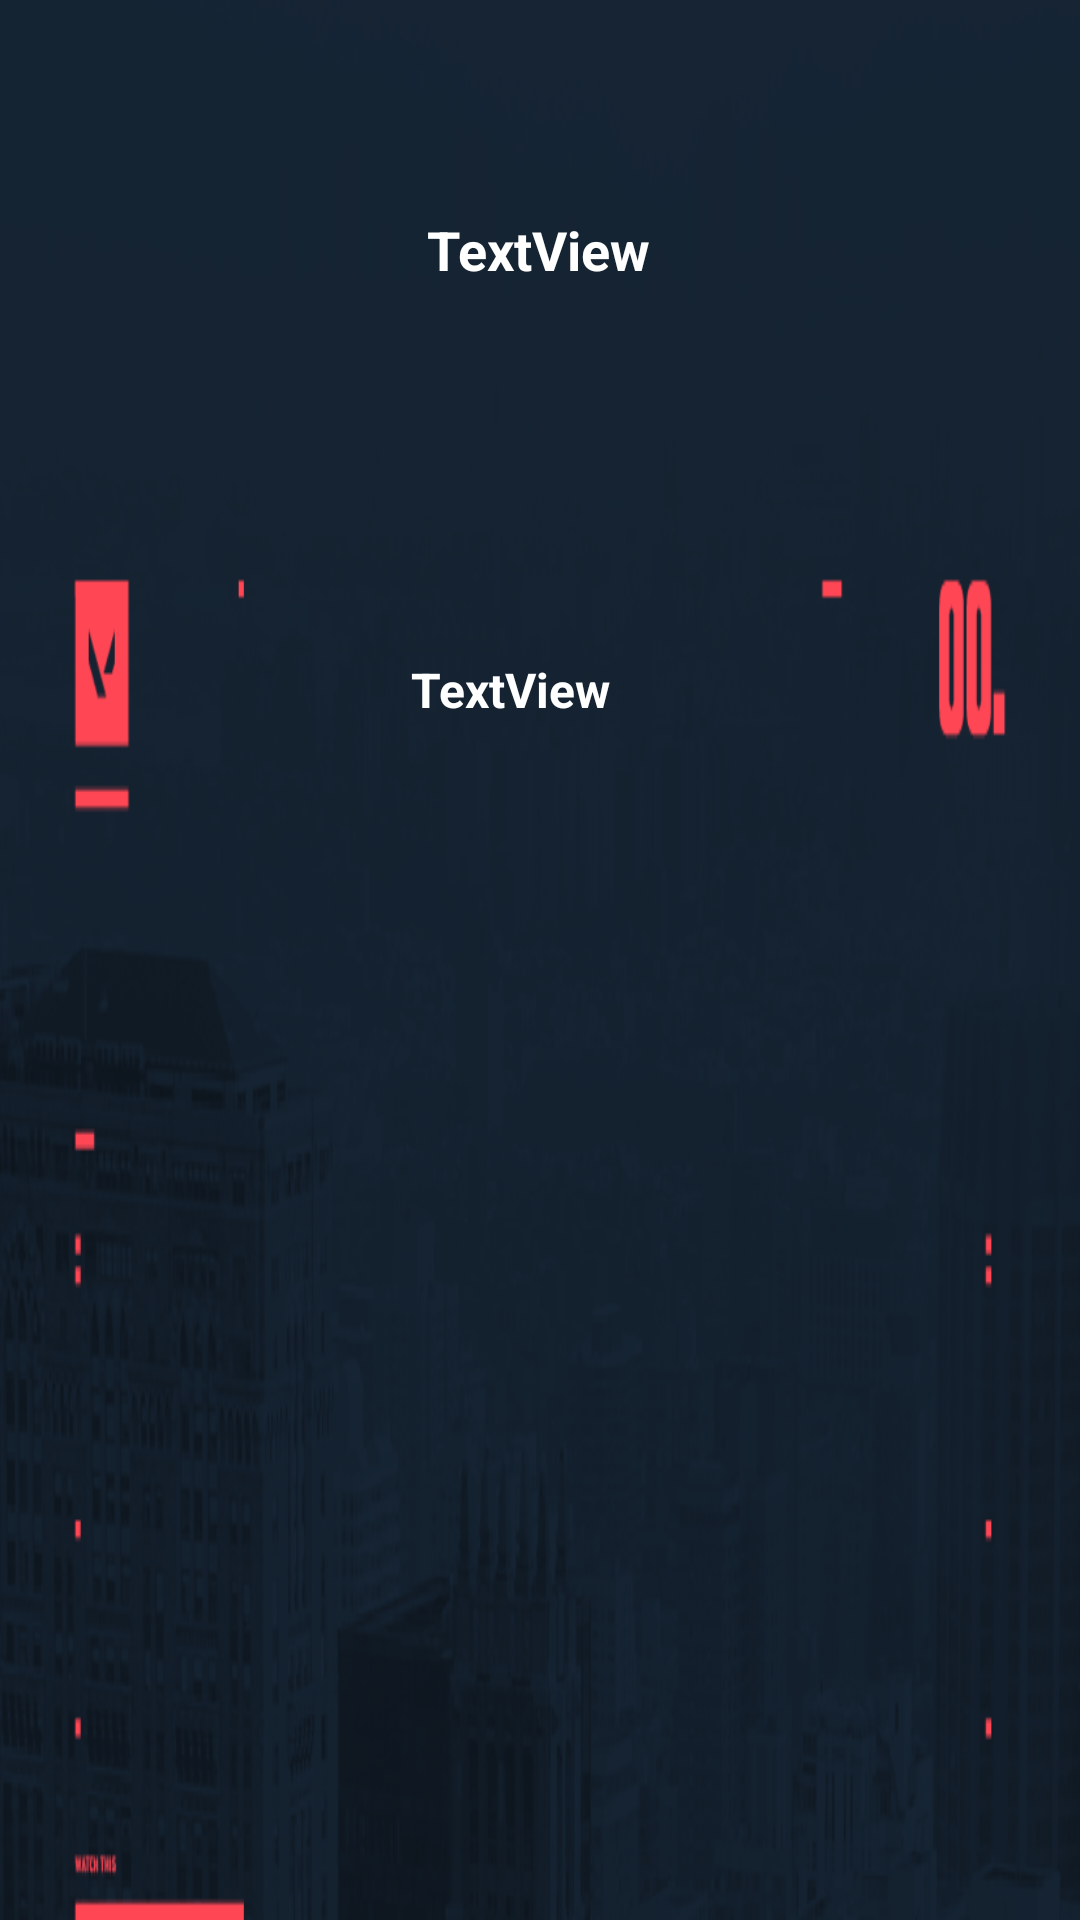

Reconstruct the res/layout file that produces this screen, plus the resources it refers to.
<!-- AndroidManifest.xml: application theme Theme.ApiLibre -->
<!-- res/layout/activity_lista_agentes_c.xml -->
<?xml version="1.0" encoding="utf-8"?>
<androidx.constraintlayout.widget.ConstraintLayout xmlns:android="http://schemas.android.com/apk/res/android"
    xmlns:app="http://schemas.android.com/apk/res-auto"
    xmlns:tools="http://schemas.android.com/tools"
    android:id="@+id/main"
    android:layout_width="match_parent"
    android:layout_height="match_parent"
    android:background="@drawable/_547510_1_"
    tools:context=".Lista_AgentesC">

    <TextView
        android:id="@+id/txtNombre"
        android:layout_width="wrap_content"
        android:layout_height="wrap_content"
        android:layout_marginStart="168dp"
        android:layout_marginTop="71dp"
        android:layout_marginEnd="169dp"
        android:text="TextView"
        android:textColor="@color/white"
        android:textSize="18sp"
        android:textStyle="bold"
        app:layout_constraintEnd_toEndOf="parent"
        app:layout_constraintStart_toStartOf="parent"
        app:layout_constraintTop_toTopOf="parent" />

    <ImageView
        android:id="@+id/imgAgentes"
        android:layout_width="139dp"
        android:layout_height="114dp"
        android:layout_marginStart="144dp"
        android:layout_marginTop="146dp"
        android:layout_marginEnd="144dp"
        android:layout_marginBottom="471dp"
        app:layout_constraintBottom_toBottomOf="parent"
        app:layout_constraintEnd_toEndOf="parent"
        app:layout_constraintStart_toStartOf="parent"
        app:layout_constraintTop_toTopOf="parent"
        app:layout_constraintVertical_bias="1.0"
        app:srcCompat="@drawable/ic_launcher_background" />

    <TextView
        android:id="@+id/txtDescrip"
        android:layout_width="229dp"
        android:layout_height="211dp"
        android:layout_marginStart="80dp"
        android:layout_marginTop="50dp"
        android:layout_marginEnd="100dp"
        android:layout_marginBottom="384dp"
        android:text="TextView"
        android:textAlignment="center"
        android:textColor="@color/white"
        android:textSize="16sp"
        android:textStyle="bold"
        app:layout_constraintBottom_toBottomOf="parent"
        app:layout_constraintEnd_toEndOf="parent"
        app:layout_constraintStart_toStartOf="parent"
        app:layout_constraintTop_toBottomOf="@+id/imgAgentes"
        app:layout_constraintVertical_bias="0.0" />
</androidx.constraintlayout.widget.ConstraintLayout>
<!-- resources referenced by this layout -->
<resources>
  <!-- drawable _547510_1_: png bitmap (drawable, 190387 bytes) -->
  <style name="Theme.ApiLibre" parent="Base.Theme.ApiLibre" />
  <style name="Base.Theme.ApiLibre" parent="Theme.Material3.DayNight.NoActionBar">
          
          
      </style>
  <!-- not gathered from this repository: default colours our renderer supplied (Android Studio template values) -->
  <color name="white">#FFFFFFFF</color>
</resources>
